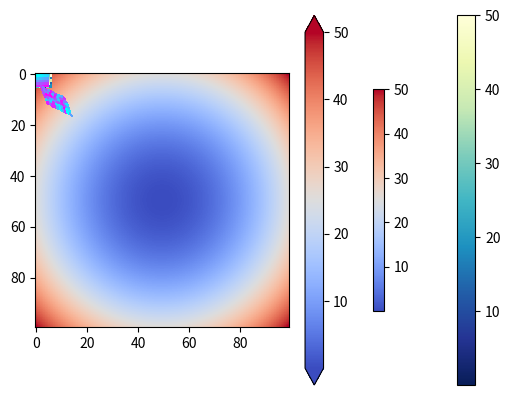

Source code (Python):
# -*- coding: utf-8 -*-
"""pcolor.ipynb

Automatically generated by Colaboratory.

Original file is located at
    https://colab.research.google.com/<link-removed>
"""

# Commented out IPython magic to ensure Python compatibility.
# %matplotlib inline
import matplotlib.pyplot as plt
import numpy as np

data = np.random.rand(5,6)

plt.pcolor(data)

plt.show()

plt.pcolor(data, cmap ='YlGnBu_r')
plt.show()

N = 100
X, Y = np.meshgrid(np.linspace(-5,5,N),
                   np.linspace(-4,4,N))

Z = X**2 + Y**2

plt.pcolor(X,Y,Z, cmap = 'YlGnBu_r')

plt.show()

nrows = ncols = 5
x = np.arange(ncols + 1)
y = np.arange(nrows + 1)

z = np.arange(nrows*ncols).reshape(nrows, ncols)

plt.pcolormesh(x,y,z, shading = 'flat', cmap = 'coolwarm')

plt.show()

plt.pcolormesh(x, y, z, shading = 'auto', cmap = 'cool')

plt.show()

z = np.random.rand(6,10)

x = np.arange(0,10,1)

y = np.arange(4,10,1)

T = 0.5

X, Y = np.meshgrid(x,y)

X = X + T*Y

Y = Y + T*X



plt.pcolormesh(X, Y, z, shading = 'auto', cmap = 'cool')#plt.pcolormesh(X, Y, Z, shading = 'auto', cmap = 'cool')

plt.show()

N = 100
X, Y = np.meshgrid(np.linspace(-5,5,N),
                   np.linspace(-5,5,N))

Z = (X**2 + Y**2)

img = plt.imshow(Z, cmap = 'YlGnBu_r')
plt.colorbar(img)

plt.show()

img = plt.imshow(Z, cmap = 'coolwarm')

plt.colorbar(img,  shrink = 0.6)

plt.show()

img = plt.imshow(Z, cmap = 'coolwarm')
plt.colorbar(img,extend= 'both')
plt.show()

